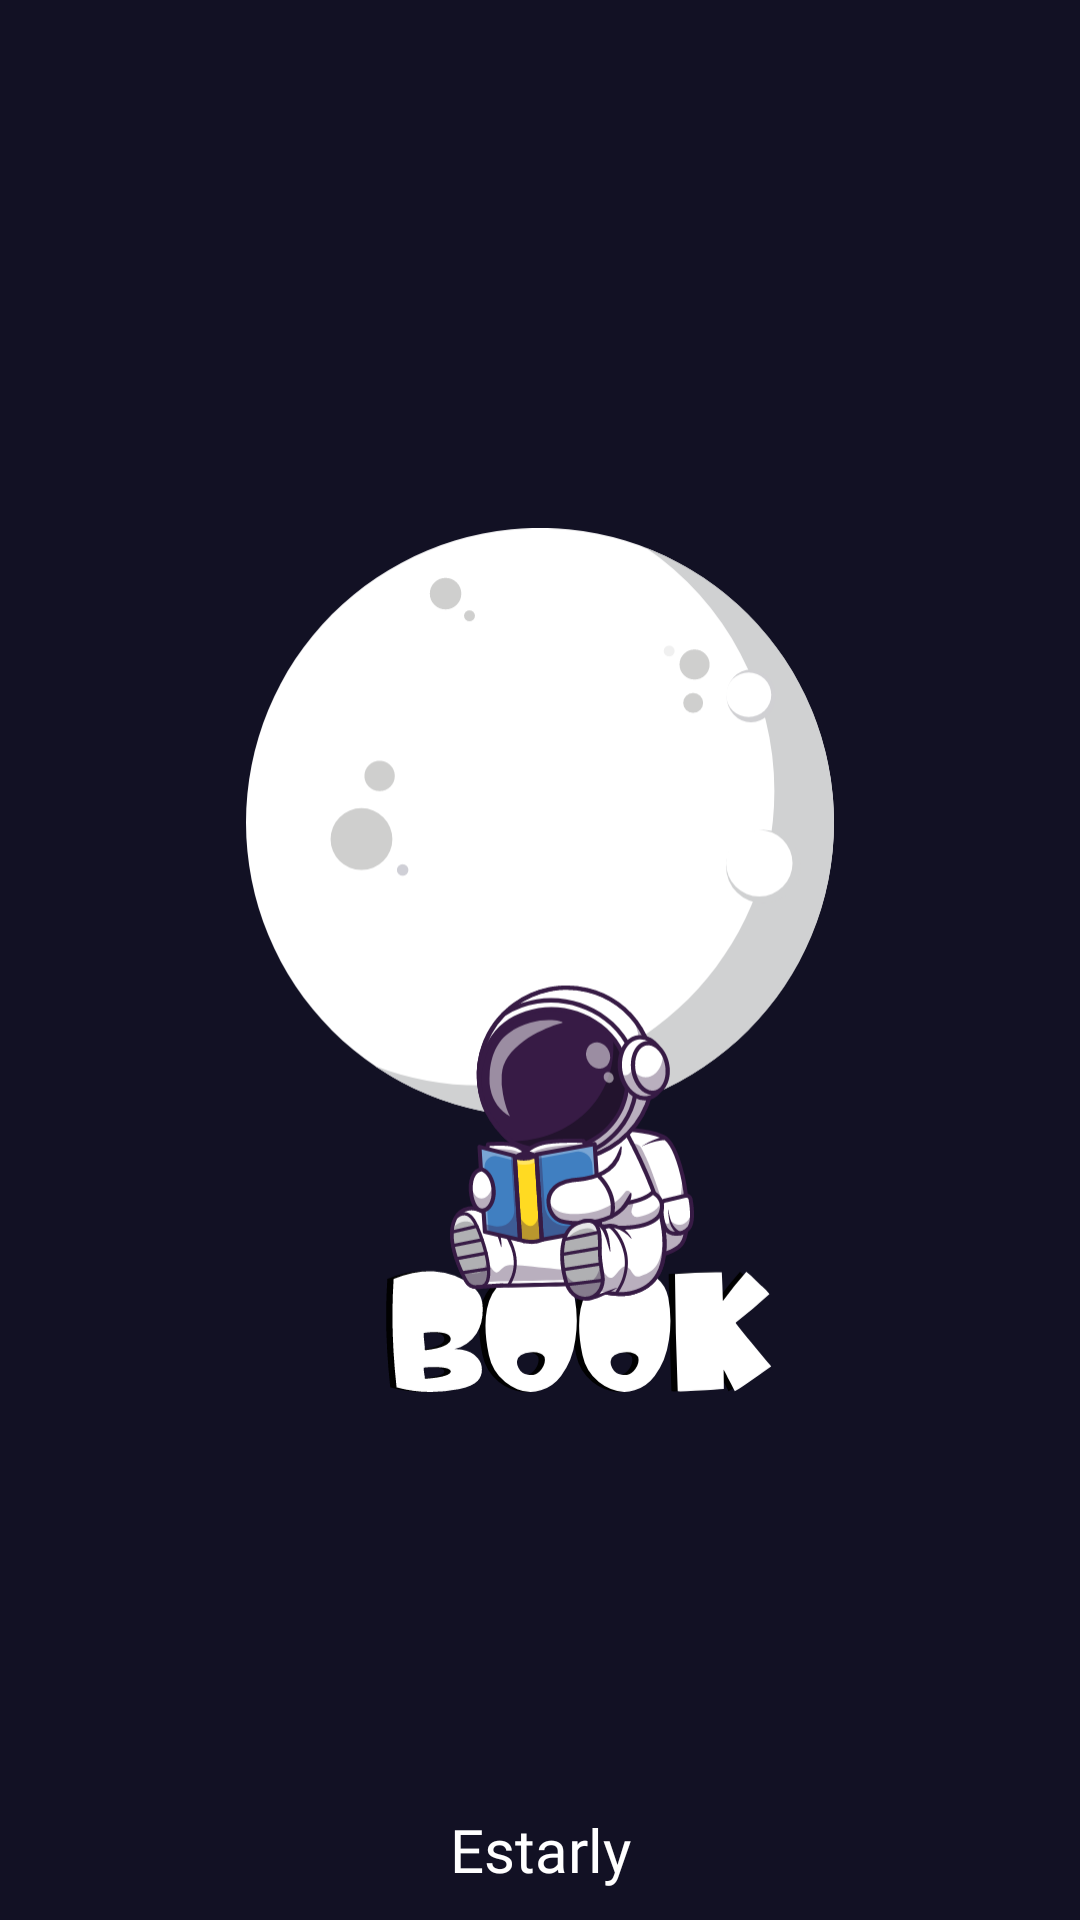

Write the Android layout XML for this screen, with the resource values it uses.
<!-- AndroidManifest.xml: application theme Theme.MyBooks -->
<!-- res/layout/activity_splash.xml -->
<?xml version="1.0" encoding="utf-8"?>
<RelativeLayout xmlns:android="http://schemas.android.com/apk/res/android"
    android:layout_width="match_parent"
    android:layout_height="match_parent"
    android:background="@color/fondo">

    <LinearLayout
        android:layout_width="match_parent"
        android:layout_height="wrap_content"

        android:orientation="vertical">

        <LinearLayout
            android:layout_width="match_parent"
            android:layout_height="wrap_content"
            android:orientation="horizontal">

            <RelativeLayout
                android:layout_width="match_parent"
                android:layout_height="wrap_content"
                android:layout_weight="2" />

            <ImageView
                android:layout_width="match_parent"
                android:layout_height="wrap_content"
                android:layout_weight="1"
                android:padding="@dimen/_5dp"
                android:src="@drawable/ic_astronauta_read" />

            <RelativeLayout
                android:layout_width="match_parent"
                android:layout_height="wrap_content"
                android:layout_weight="2" />

        </LinearLayout>

        <RelativeLayout
            android:layout_width="match_parent"
            android:layout_height="wrap_content"
            android:layout_marginBottom="@dimen/_50dp" />

    </LinearLayout>

    <TextView
        android:layout_width="match_parent"
        android:layout_height="wrap_content"
        android:layout_alignParentBottom="true"
        android:layout_margin="@dimen/_5dp"
        android:fontFamily="@font/hanoman"
        android:gravity="center"
        android:text="Estarly"
        android:textColor="@color/white"
        android:textSize="@dimen/_25sp" />

</RelativeLayout>
<!-- resources referenced by this layout -->
<resources>
  <color name="fondo">#121124</color>
  <color name="white">#FFFFFFFF</color>
  <dimen name="_25sp">30sp</dimen>
  <dimen name="_50dp">70dp</dimen>
  <dimen name="_5dp">15dp</dimen>
  <!-- drawable ic_astronauta_read: vector/xml drawable (drawable, 46798 chars, omitted) -->
  <style name="Theme.MyBooks" parent="Theme.MaterialComponents.DayNight.NoActionBar.Bridge">
          
          <item name="colorPrimary">@color/purple_500</item>
          <item name="colorPrimaryVariant">@color/primary</item>
          <item name="colorOnPrimary">@color/white</item>
          
          <item name="colorSecondary">@color/teal_200</item>
          <item name="colorSecondaryVariant">@color/teal_700</item>
          <item name="colorOnSecondary">@color/black</item>
          
          <item name="android:statusBarColor" tools:targetApi="l">?attr/colorPrimaryVariant</item>
          
      </style>
  <color name="purple_500">#FF6200EE</color>
  <color name="primary">#121124</color>
  <color name="teal_200">#FF03DAC5</color>
  <color name="teal_700">#FF018786</color>
  <color name="black">#FF000000</color>
</resources>
